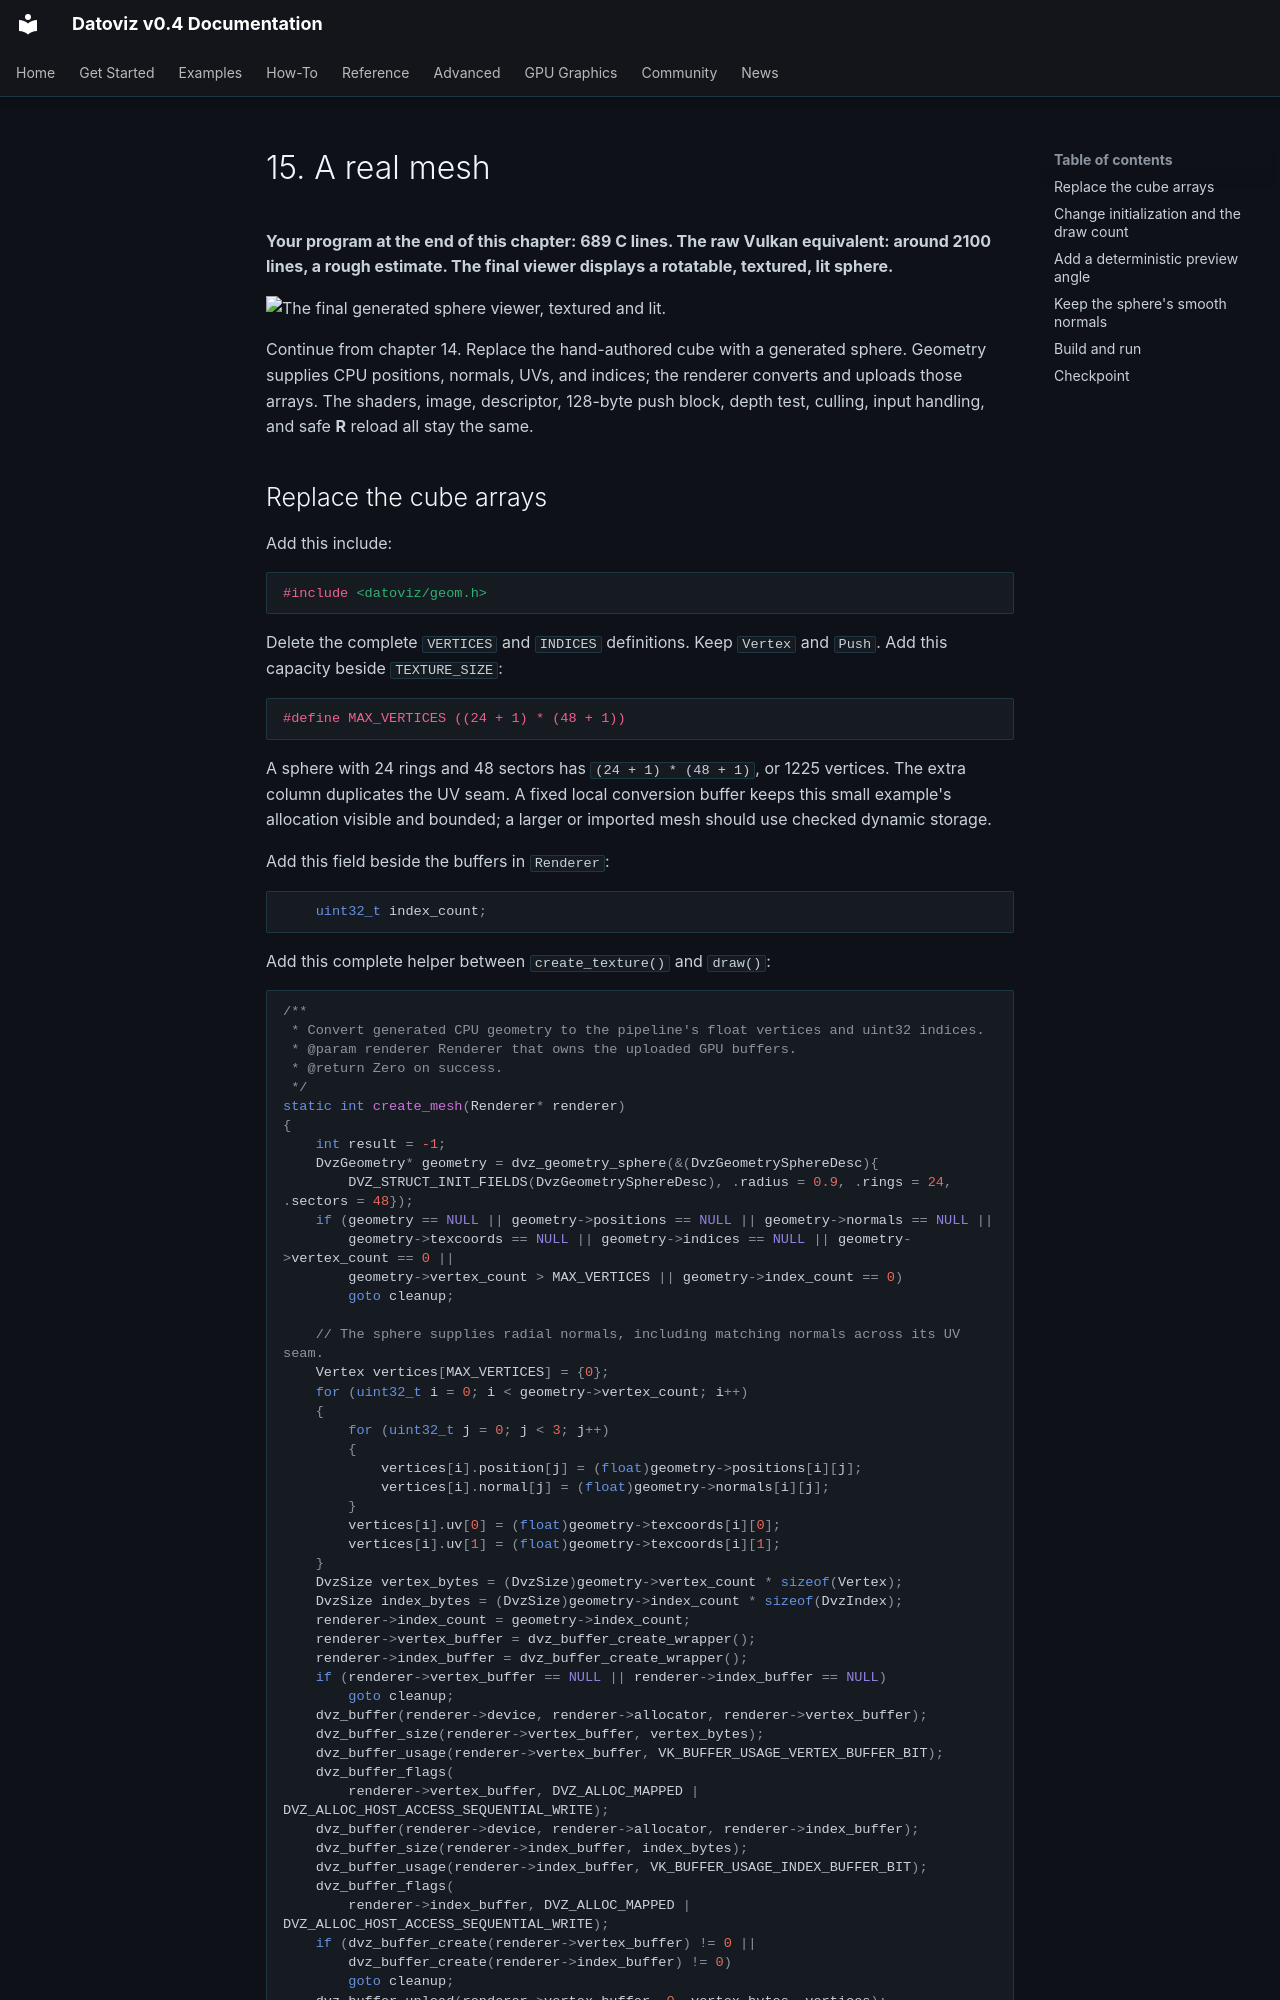

repository: datoviz/datoviz · page: gpu-graphics/15-mesh/index.html · generator: mkdocs

# 15. A real mesh

**Your program at the end of this chapter: 689 C lines. The raw Vulkan equivalent: around 2100 lines, a rough estimate. The final viewer displays a rotatable, textured, lit sphere.**

![The final generated sphere viewer, textured and lit.](../assets/gpu-graphics/15-mesh.webp)

Continue from chapter 14. Replace the hand-authored cube with a generated sphere. Geometry supplies CPU positions, normals, UVs, and indices; the renderer converts and uploads those arrays. The shaders, image, descriptor, 128-byte push block, depth test, culling, input handling, and safe **R** reload all stay the same.
